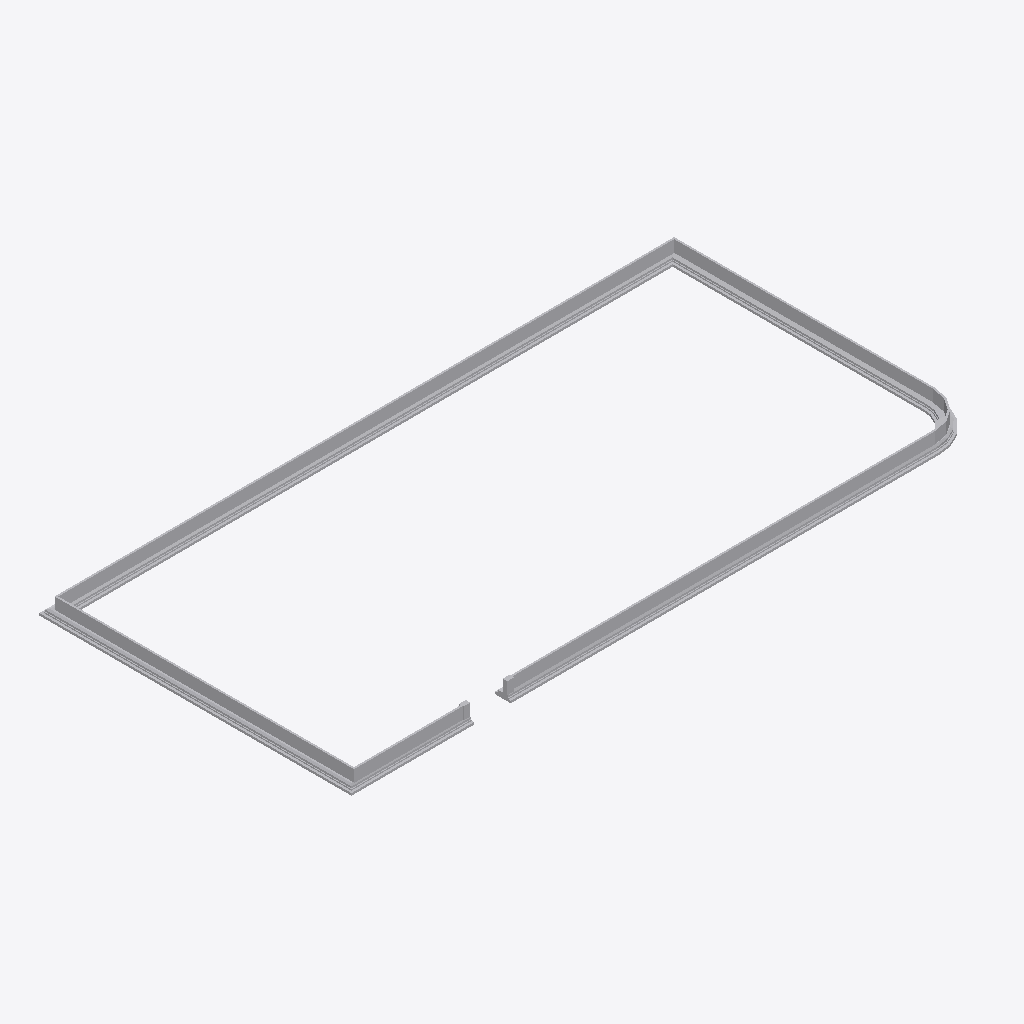
Isometric view of an IFC building model (IFC-SPF (STEP), schema IFC2X3, length unit millimetre), seen from the south-west, elements coloured by IFC class (only those large enough to see are counted): 16 other elements (light grey).
Extent 85.6 m × 42.3 m × 2.4 m (x, y, z). Storeys (1): 楼层 1 at 3.80 m. Elements (42): 42 IfcBuildingElementProxy.

HEADER;
FILE_DESCRIPTION(('ViewDefinition [CoordinationView_V2.0, QuantityTakeOffAddOnView, Spac?eBoundary1stLevelAddOnView]','Comment [Comments]','Comment [System: Bentley OpenBuildings Designer 10.05.00.49]'),'2;1');
FILE_NAME('110kv挡土墙配筋 - 无配筋10.?10','2020-10-10T13:39:28+08:00',('名字 姓氏'),('组织名称'),'ST-DEVELOPER v16.13','OpenBuildings Designer 10.05.00.49','Administrator');
FILE_SCHEMA(('IFC2X3'));
ENDSEC;
DATA;
#5293=IFCPROJECT('2NFNDGuHqJ0OdBZqqtFFGD',#16,'BuildingTemplate_CN','',$,'',$,(#49),#5292);
#5078=IFCSITE('3BFw7cE4AWg_FtbG$lXsfX',#16,'场地','',$,#4341,$,'',.ELEMENT.,$,$,0.0,$,$);
#94=IFCBUILDING('3LXByHqfsjIHVRiu4voGE0',#16,'昭阳配电楼','',$,#4342,$,'',.ELEMENT.,-3800.0,0.0,#21);
#93=IFCBUILDINGSTOREY('1tZfOI7r$ntSt3Cu2vuYfr',#16,'楼层 1','',$,#4343,$,'',.ELEMENT.,3800.0);
#4325=IFCBUILDINGELEMENTPROXY('1x5cvrPDl2_SSjwFa6EDl5',#16,'Ceiling--*Default Ceiling*','0?, 110kv挡土墙配筋 - 无配筋10.10.dgn?, Model:36231','Ceiling:*Default Ceiling*',#4349,#121,'36231*110kv挡土墙配筋 - 无配筋10.10!Model',$);
#4303=IFCBUILDINGELEMENTPROXY('3G_7UbF4NyoUBff2fiaUKn',#16,'','0?, 110kv挡土墙配筋 - 无配筋10.10.dgn?, Model:12268',$,#4348,#99,'12268*110kv挡土墙配筋 - 无配筋10.10!Model',$);
#4322=IFCBUILDINGELEMENTPROXY('3enR2JPa668KrX2KrDAanV',#16,'Ceiling--*Default Ceiling*','0?, 110kv挡土墙配筋 - 无配筋10.10.dgn?, Model:26710','Ceiling:*Default Ceiling*',#4349,#118,'26710*110kv挡土墙配筋 - 无配筋10.10!Model',$);
#4299=IFCBUILDINGELEMENTPROXY('2kXnHG1CGi8lEilspSi0rG',#16,'','0?, 110kv挡土墙配筋 - 无配筋10.10.dgn?, Model:11901',$,#4344,#95,'11901*110kv挡土墙配筋 - 无配筋10.10!Model',$);
#4301=IFCBUILDINGELEMENTPROXY('1g9HfUmrwFvBrb5$GLhwz2',#16,'','0?, 110kv挡土墙配筋 - 无配筋10.10.dgn?, Model:12088',$,#4346,#97,'12088*110kv挡土墙配筋 - 无配筋10.10!Model',$);
#4324=IFCBUILDINGELEMENTPROXY('3IOg5MRvqoNnoBJ1CGyQSd',#16,'Ceiling--*Default Ceiling*','0?, 110kv挡土墙配筋 - 无配筋10.10.dgn?, Model:32819','Ceiling:*Default Ceiling*',#4349,#120,'32819*110kv挡土墙配筋 - 无配筋10.10!Model',$);
#4326=IFCBUILDINGELEMENTPROXY('1WiNrU57DvbujXuOLesnOb',#16,'Ceiling--*Default Ceiling*','0?, 110kv挡土墙配筋 - 无配筋10.10.dgn?, Model:43213','Ceiling:*Default Ceiling*',#4349,#122,'43213*110kv挡土墙配筋 - 无配筋10.10!Model',$);
#4302=IFCBUILDINGELEMENTPROXY('0CtettWFtvHseZzTr2nikK',#16,'','0?, 110kv挡土墙配筋 - 无配筋10.10.dgn?, Model:12199',$,#4347,#98,'12199*110kv挡土墙配筋 - 无配筋10.10!Model',$);
#4323=IFCBUILDINGELEMENTPROXY('2K$sneA7civao7WuGdMXCk',#16,'Ceiling--*Default Ceiling*','0?, 110kv挡土墙配筋 - 无配筋10.10.dgn?, Model:31502','Ceiling:*Default Ceiling*',#4349,#119,'31502*110kv挡土墙配筋 - 无配筋10.10!Model',$);
#4305=IFCBUILDINGELEMENTPROXY('2VM9CuWa8K6BjF4hGDzsBl',#16,'','0?, 110kv挡土墙配筋 - 无配筋10.10.dgn?, Model:12339',$,#4349,#101,'12339*110kv挡土墙配筋 - 无配筋10.10!Model',$);
#4300=IFCBUILDINGELEMENTPROXY('1aT0t3q3mBjzB8wXB9rDu1',#16,'','0?, 110kv挡土墙配筋 - 无配筋10.10.dgn?, Model:12007',$,#4345,#96,'12007*110kv挡土墙配筋 - 无配筋10.10!Model',$);
#4306=IFCBUILDINGELEMENTPROXY('1nZ0RRd06lyvEfBK6nvoBT',#16,'','0?, 110kv挡土墙配筋 - 无配筋10.10.dgn?, Model:12350',$,#4351,#102,'12350*110kv挡土墙配筋 - 无配筋10.10!Model',$);
#4304=IFCBUILDINGELEMENTPROXY('0pninuksNO2OBzgDd$ZS6I',#16,'','0?, 110kv挡土墙配筋 - 无配筋10.10.dgn?, Model:12337',$,#4349,#100,'12337*110kv挡土墙配筋 - 无配筋10.10!Model',$);
#4330=IFCBUILDINGELEMENTPROXY('2bcXUbms55AiCtPIYTwWGz',#16,'Ceiling--*Default Ceiling*','0?, 110kv挡土墙配筋 - 无配筋10.10.dgn?, Model:101677','Ceiling:*Default Ceiling*',#4349,#126,'101677*110kv挡土墙配筋 - 无配筋10.10!Model',$);
#4321=IFCBUILDINGELEMENTPROXY('3gswDlv74v1OeWDQHTRWyl',#16,'Ceiling--*Default Ceiling*','0?, 110kv挡土墙配筋 - 无配筋10.10.dgn?, Model:26533','Ceiling:*Default Ceiling*',#4349,#117,'26533*110kv挡土墙配筋 - 无配筋10.10!Model',$);
#4307=IFCBUILDINGELEMENTPROXY('2$VYz9EXwP6rrDXd5cAwVm',#16,'','0?, 110kv挡土墙配筋 - 无配筋10.10.dgn?, Model:12369',$,#4349,#103,'12369*110kv挡土墙配筋 - 无配筋10.10!Model',$);
ENDSEC;
